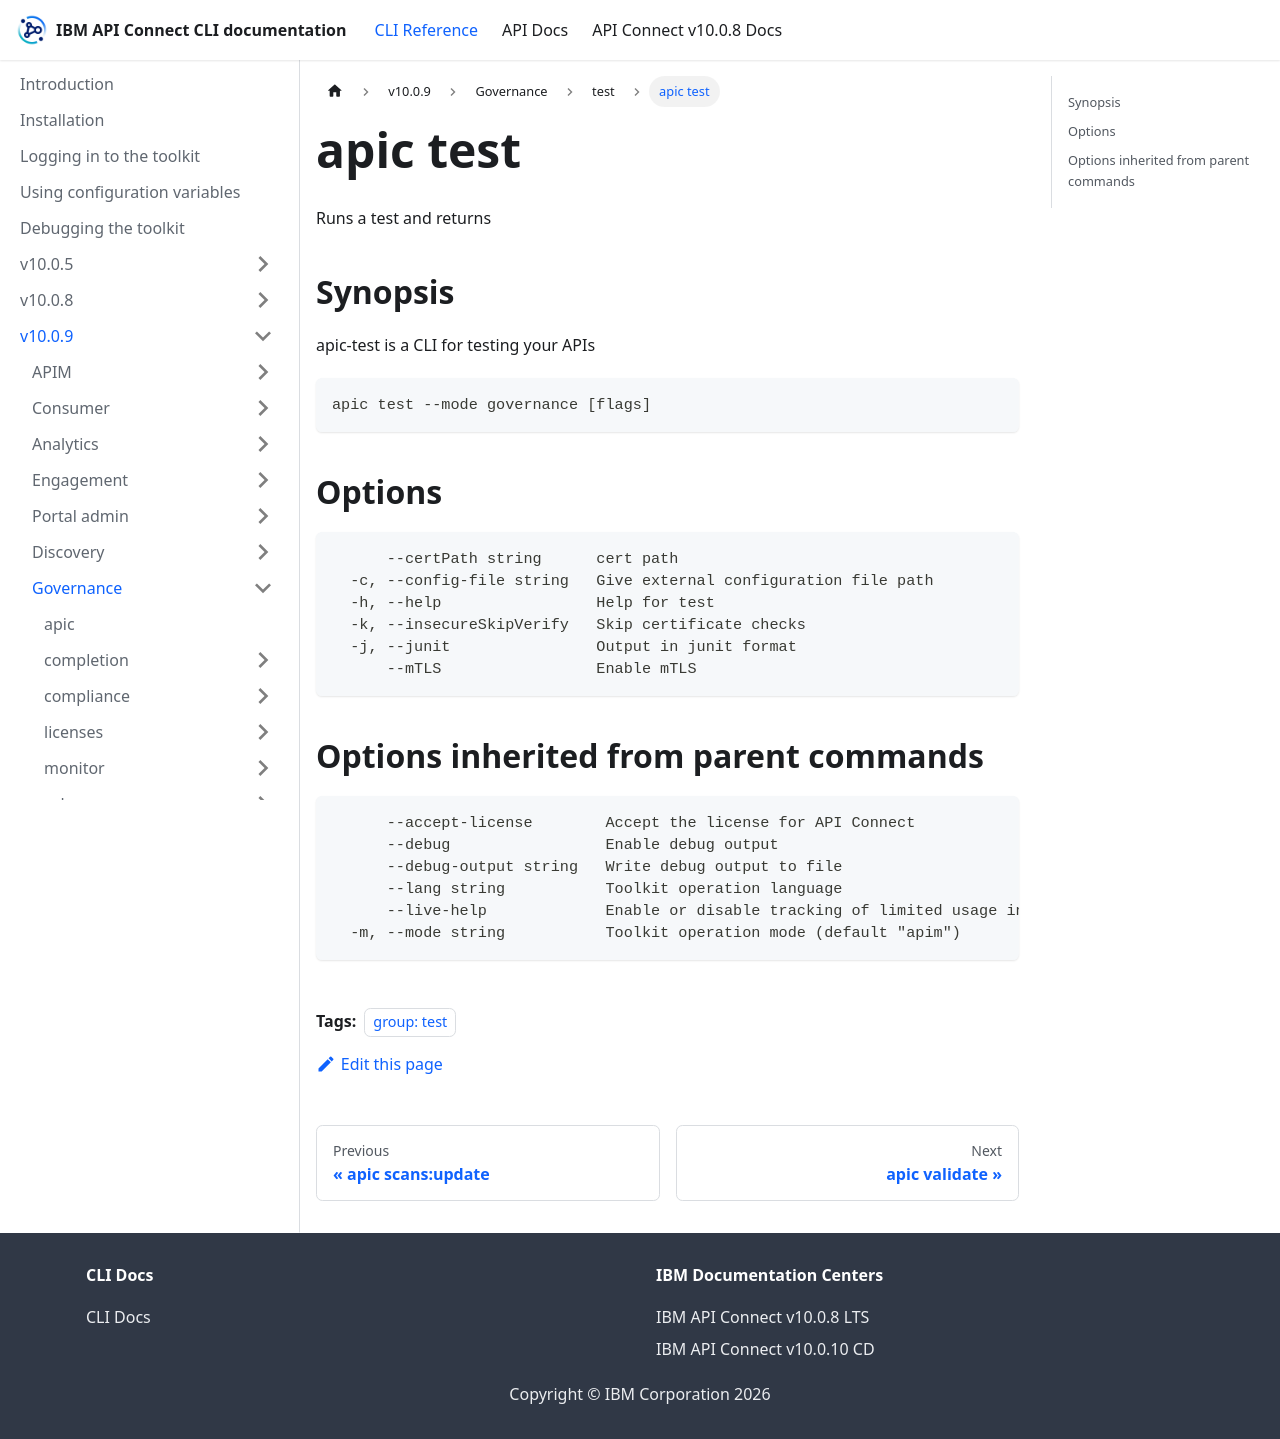

repository: ibm-apiconnect/clidocs · page: docs/v1009/governance/test/apic_test.html · generator: docusaurus

---
tags:
- "group: test"
---
# apic test

Runs a test and returns

## Synopsis

apic-test is a CLI for testing your APIs

```
apic test --mode governance [flags]
```


## Options

```
      --certPath string      cert path
  -c, --config-file string   Give external configuration file path
  -h, --help                 Help for test
  -k, --insecureSkipVerify   Skip certificate checks
  -j, --junit                Output in junit format
      --mTLS                 Enable mTLS
```

## Options inherited from parent commands

```
      --accept-license        Accept the license for API Connect
      --debug                 Enable debug output
      --debug-output string   Write debug output to file
      --lang string           Toolkit operation language
      --live-help             Enable or disable tracking of limited usage information
  -m, --mode string           Toolkit operation mode (default "apim")
```
